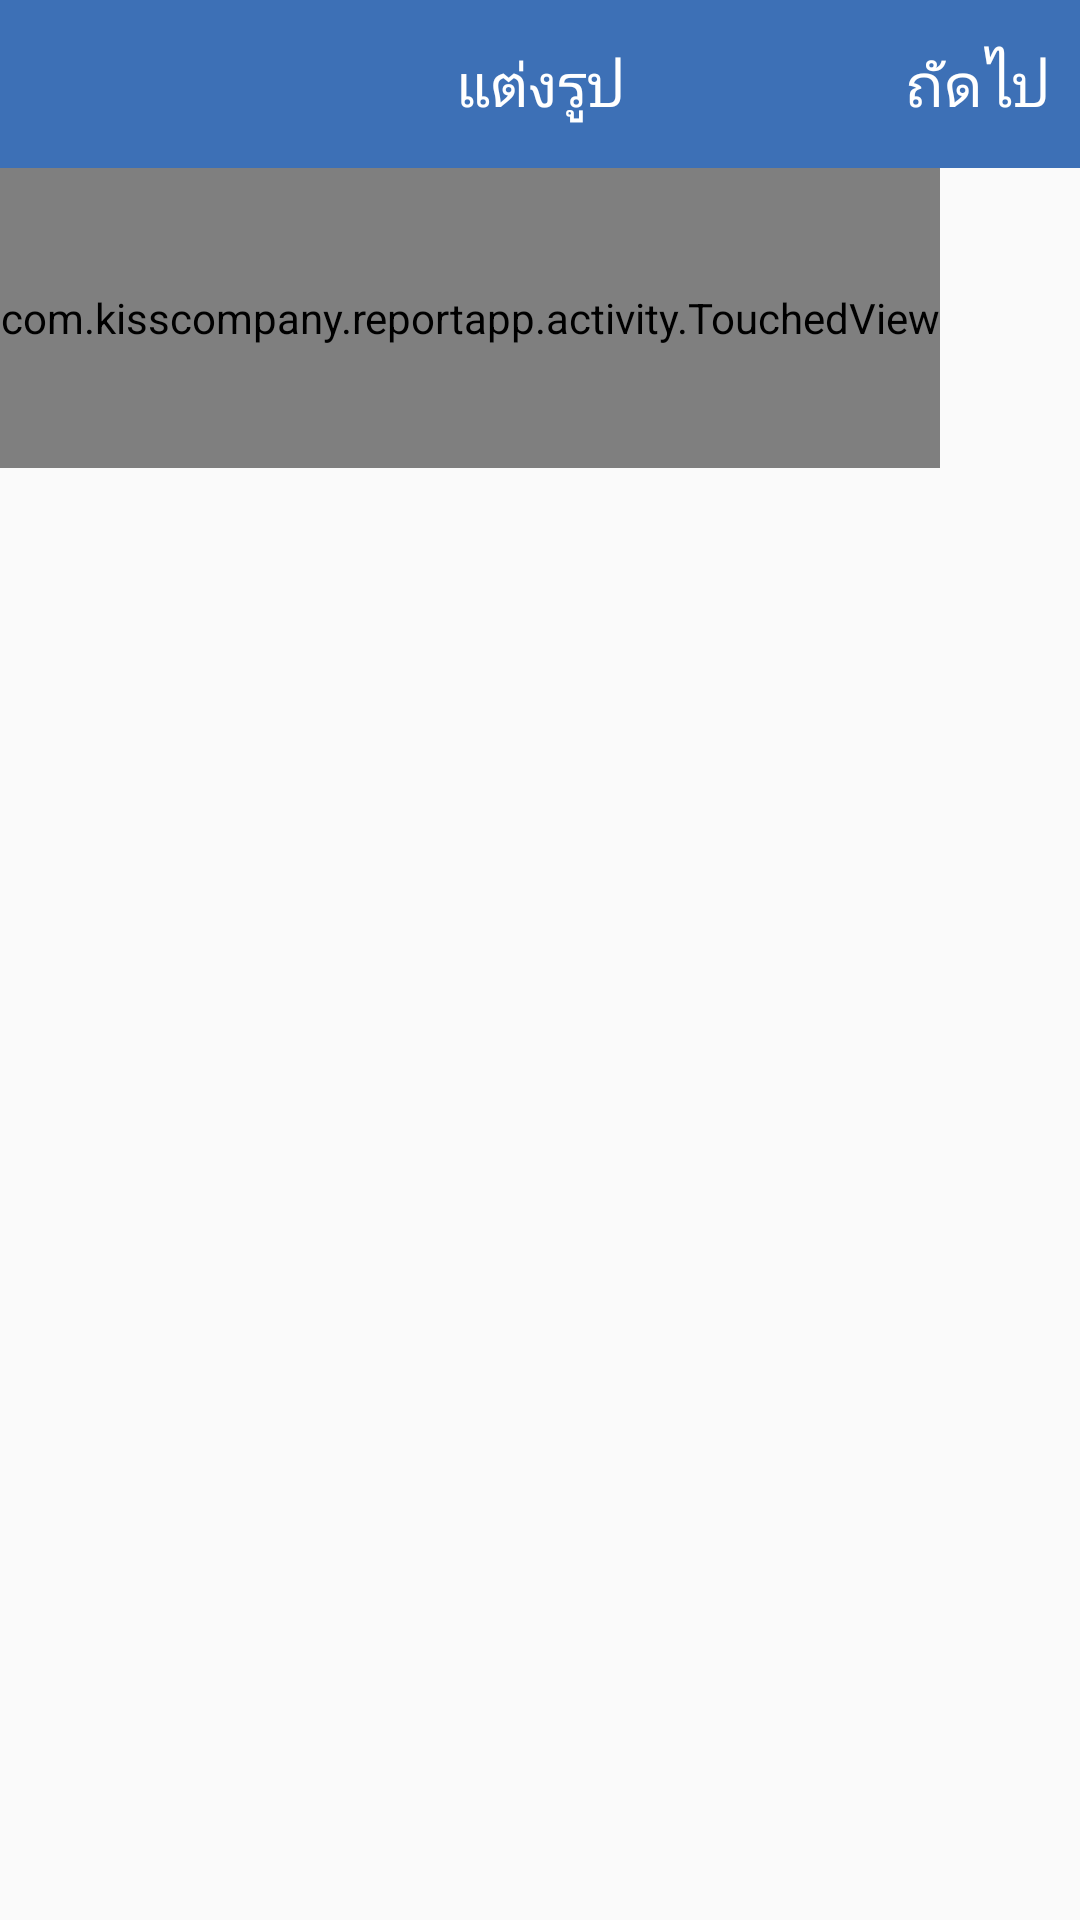

Android layout source for this screen:
<!-- AndroidManifest.xml: application theme AppTheme -->
<!-- res/layout/activity_picture_modify.xml -->
<?xml version="1.0" encoding="utf-8"?>
<RelativeLayout xmlns:android="http://schemas.android.com/apk/res/android"
    xmlns:tools="http://schemas.android.com/tools"
    android:layout_width="match_parent"
    android:layout_height="match_parent"
    xmlns:app="http://schemas.android.com/apk/res-auto"
    tools:context="com.kisscompany.reportapp.activity.Picture_modify">
    android:layout_alignParentBottom="true">
    <android.support.v7.widget.Toolbar
        android:id="@+id/toolbarPicture"
        android:minHeight="?attr/actionBarSize"
        android:layout_width="match_parent"
        android:layout_height="wrap_content"
        app:titleTextColor="@android:color/white"
        app:contentInsetStart="0dp"
        app:contentInsetEnd="0dp"
        app:contentInsetLeft="0dp"
        app:contentInsetRight="0dp"
        android:background="#3d70b6">
        <TextView
            android:id="@+id/picture_toolbar"
            android:layout_width="wrap_content"
            android:layout_height="wrap_content"
            android:layout_centerInParent="true"
            android:layout_gravity="center"
            android:textSize="20dp"
            android:gravity="center"
            android:textColor="#ffffff"
            android:text="แต่งรูป" />
        <TextView
            android:layout_width="wrap_content"
            android:layout_height="wrap_content"
            android:text="ถัดไป"
            android:id="@+id/nextButton"
            android:layout_marginRight="10dp"
            android:textSize="20dp"
            android:textColor="#FFFFFF"
            android:layout_gravity="right"/>

    </android.support.v7.widget.Toolbar>

    <ImageView
        android:layout_width="match_parent"
        android:layout_height="100dp"
        android:id="@+id/tempImg"
        android:layout_below="@+id/toolbarPicture"
        android:layout_alignLeft="@+id/toolbarPicture"
        android:layout_alignStart="@+id/toolbarPicture" />


    <com.kisscompany.reportapp.activity.TouchedView
        android:layout_width="wrap_content"
        android:layout_height="wrap_content"
        android:id="@+id/touchView"
        android:layout_below="@+id/toolbarPicture"
        android:layout_alignLeft="@+id/tempImg"
        android:layout_alignStart="@+id/tempImg"
        android:layout_alignBottom="@+id/tempImg"
        android:longClickable="false" />

    <ImageView
        android:layout_width="30dp"
        android:layout_height="30dp"
        android:id="@+id/painting"
        android:layout_below="@+id/tempImg"
        android:layout_alignParentLeft="true"
        android:layout_alignParentStart="true"
        android:src="@drawable/ic_pencil"
        android:layout_marginLeft="5dp" />

    <ImageView
        android:layout_width="30dp"
        android:layout_height="30dp"
        android:id="@+id/sticker"
        android:layout_below="@+id/tempImg"
        android:layout_toRightOf="@+id/painting"
        android:layout_toEndOf="@+id/painting"
        android:src="@drawable/messenger_bubble_small_blue"
        android:layout_marginLeft="5dp" />
</RelativeLayout>
<!-- resources referenced by this layout -->
<resources>
  <style name="AppTheme" parent="Theme.AppCompat.Light.NoActionBar">
          
          <item name="colorPrimary">@color/colorPrimary</item>
          <item name="colorPrimaryDark">@color/colorPrimaryDark</item>
          <item name="colorAccent">@color/colorAccent</item>
      </style>
  <!-- not gathered from this repository: default colours our renderer supplied (Android Studio template values) -->
  <color name="colorPrimary">#FF6200EE</color>
  <color name="colorPrimaryDark">#FF3700B3</color>
  <color name="colorAccent">#FF03DAC5</color>
</resources>
